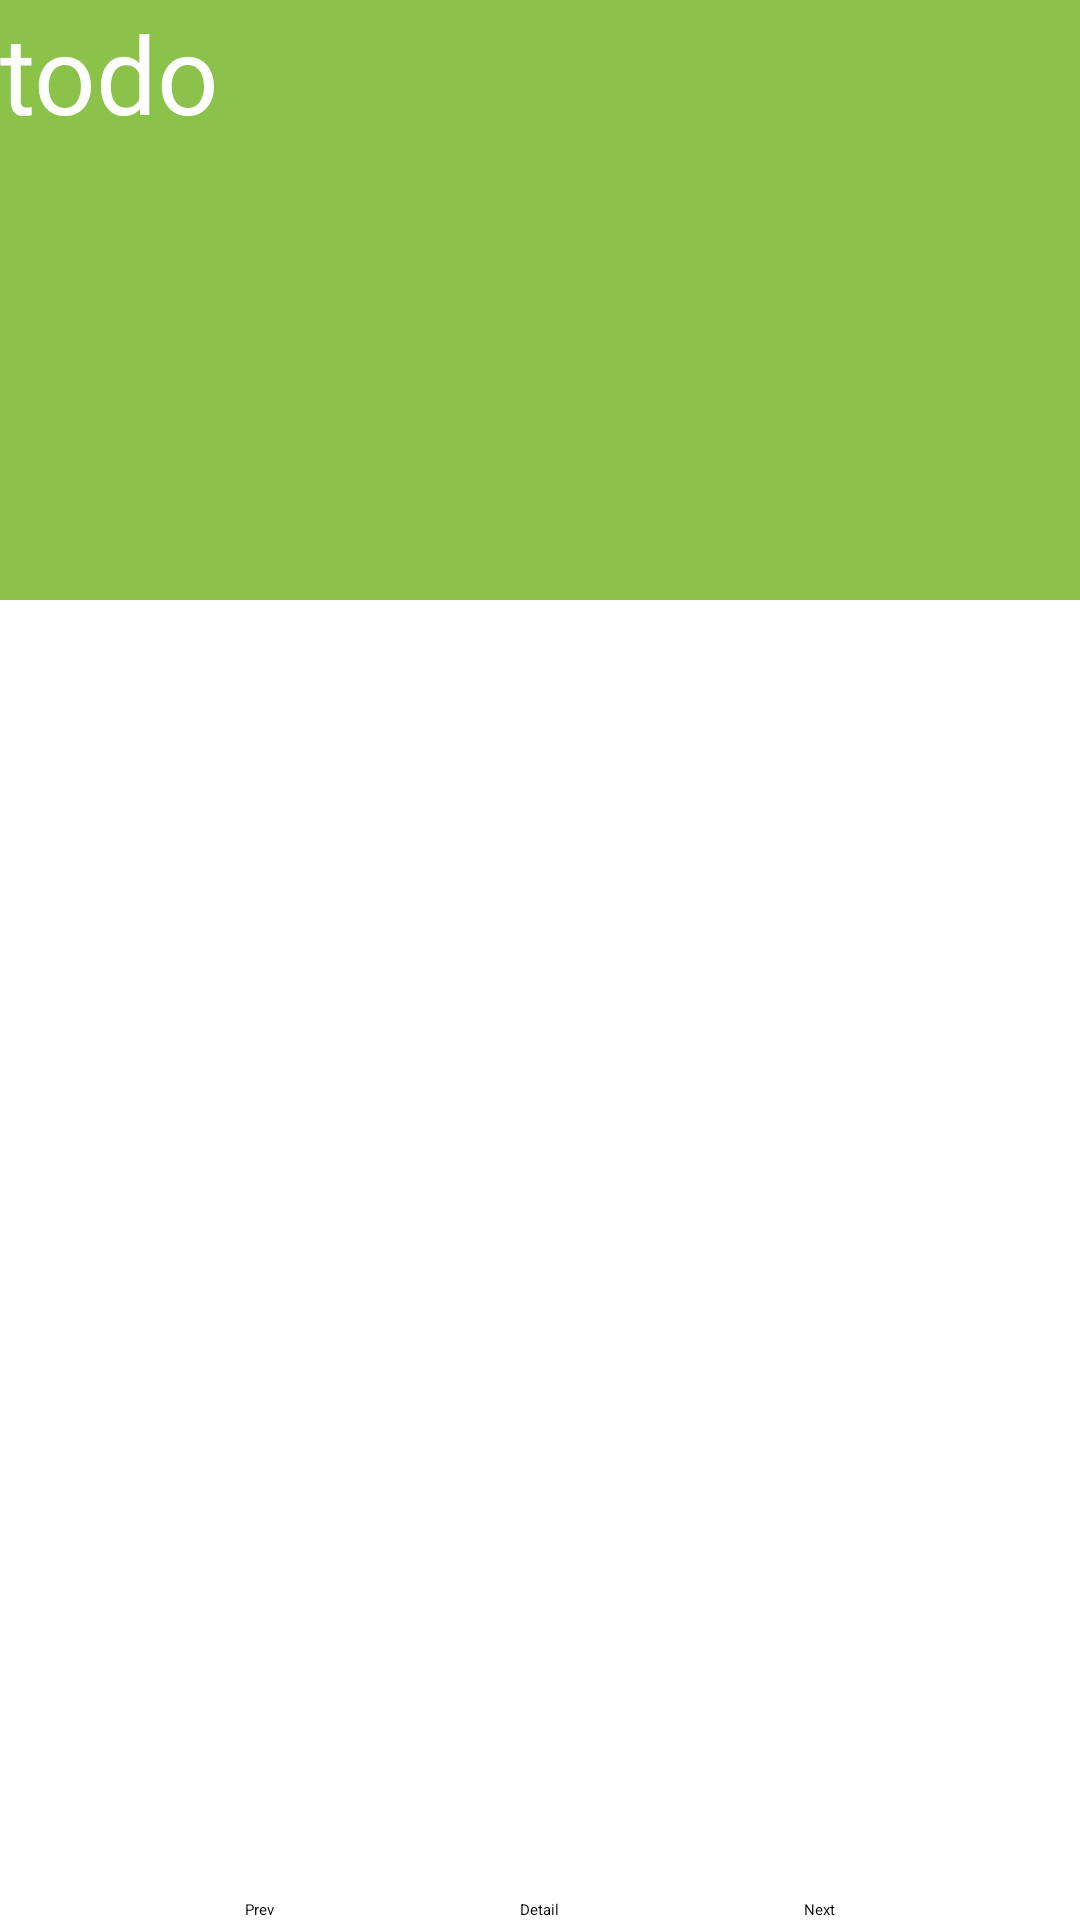

Layout XML and referenced resources for this Android screen:
<!-- AndroidManifest.xml: application theme Theme.TodoApp2 -->
<!-- res/layout/activity_todo.xml -->
<?xml version="1.0" encoding="utf-8"?>
<androidx.constraintlayout.widget.ConstraintLayout xmlns:android="http://schemas.android.com/apk/res/android"
    xmlns:app="http://schemas.android.com/apk/res-auto"
    xmlns:tools="http://schemas.android.com/tools"
    android:layout_width="match_parent"
    android:layout_height="match_parent"
    tools:context=".TodoActivity">

    <TextView
        android:id="@+id/todo_tv"
        android:layout_width="0dp"
        android:layout_height="200dp"
        android:text="@string/todo"
        app:layout_constraintEnd_toEndOf="parent"
        app:layout_constraintStart_toStartOf="parent"
        app:layout_constraintTop_toTopOf="parent"
        style="@style/todo_style" />

    <Button
        android:id="@+id/next_button"
        android:layout_width="wrap_content"
        android:layout_height="wrap_content"
        android:text="@string/next"
        app:layout_constraintBottom_toBottomOf="parent"
        app:layout_constraintEnd_toEndOf="parent"
        app:layout_constraintHorizontal_bias="0.5"
        app:layout_constraintStart_toEndOf="@+id/detail_button" />

    <Button
        android:id="@+id/detail_button"
        android:layout_width="wrap_content"
        android:layout_height="wrap_content"
        android:text="@string/detail"
        app:layout_constraintBottom_toBottomOf="parent"
        app:layout_constraintEnd_toStartOf="@+id/next_button"
        app:layout_constraintHorizontal_bias="0.5"
        app:layout_constraintStart_toEndOf="@+id/previous_button"
        android:onClick="onClickDetail"/>

    <Button
        android:id="@+id/previous_button"
        android:layout_width="wrap_content"
        android:layout_height="wrap_content"
        android:text="@string/previous"
        app:layout_constraintBottom_toBottomOf="parent"
        app:layout_constraintEnd_toStartOf="@+id/detail_button"
        app:layout_constraintHorizontal_bias="0.5"
        app:layout_constraintStart_toStartOf="parent" />
</androidx.constraintlayout.widget.ConstraintLayout>
<!-- resources referenced by this layout -->
<resources>
  <string name="detail">Detail</string>
  <string name="next">Next</string>
  <string name="previous">Prev</string>
  <string name="todo">todo</string>
  <style name="todo_style">
          <item name="android:layout_marginLeft">@dimen/margin_medium</item>
          <item name="android:layout_marginTop">@dimen/margin_medium</item>
          <item name="android:layout_marginRight">@dimen/margin_medium</item>
          <item name="android:background">#8BC34A</item>
          <item name="android:paddingTop">@dimen/padding_large</item>
          <item name="android:textColor">@android:color/white</item>
          <item name="android:textSize">36sp</item>
      </style>
</resources>
